17-way image classification set "Green-Coffee-Bean-Defects-Classification" from GitHub (youralfa/Green-Coffee-Bean-Defects-Classification); label vocabulary: broken or chipped or cut, dried cherry pod, floater, foreign matter, full black, full sour, fungus damaged, hull or husk, immature or unripe, parchment or pergamino, partial black, partial sour, severe insect damage, shell, slight insect damage, specialty, withered.

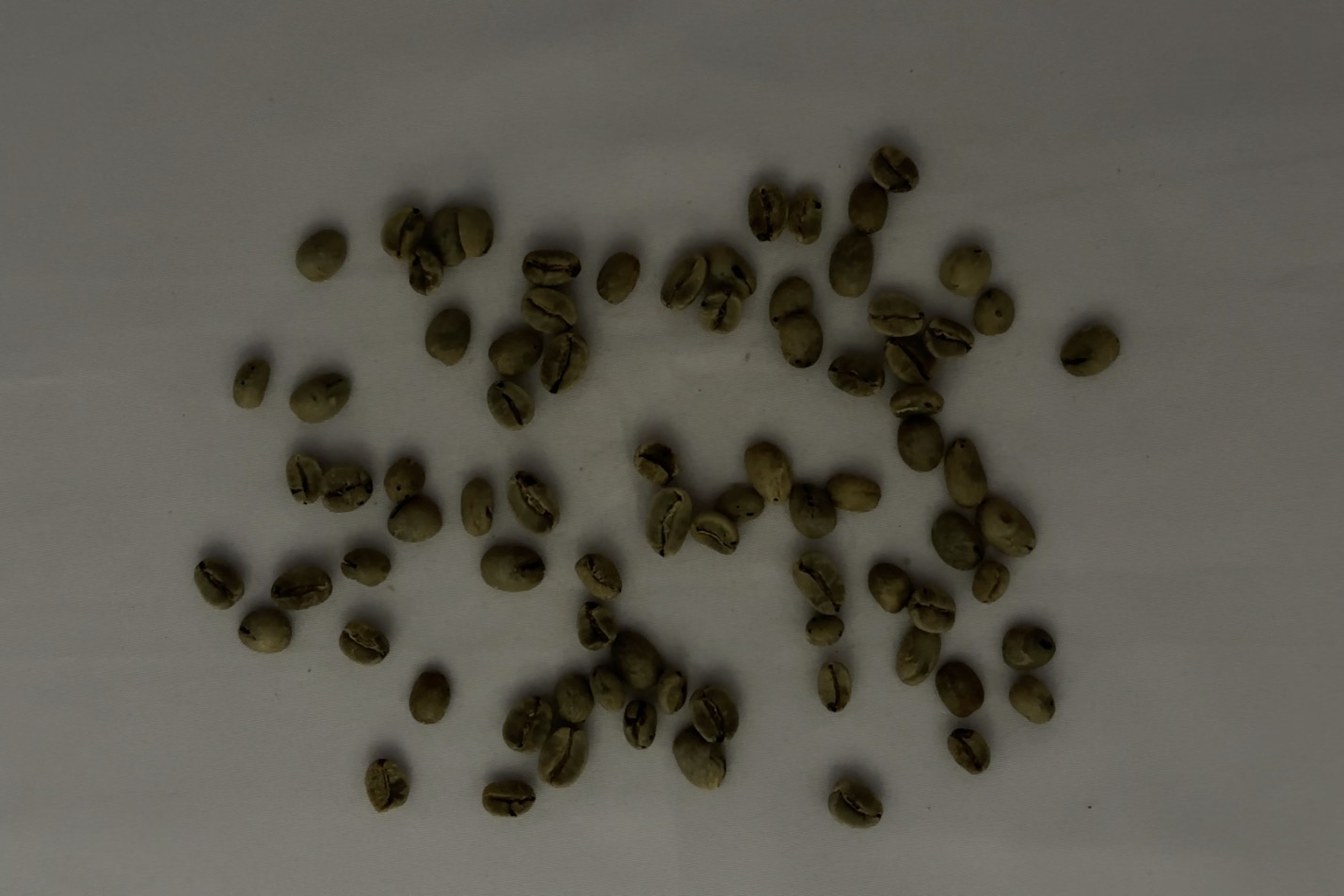
Label: severe insect damage

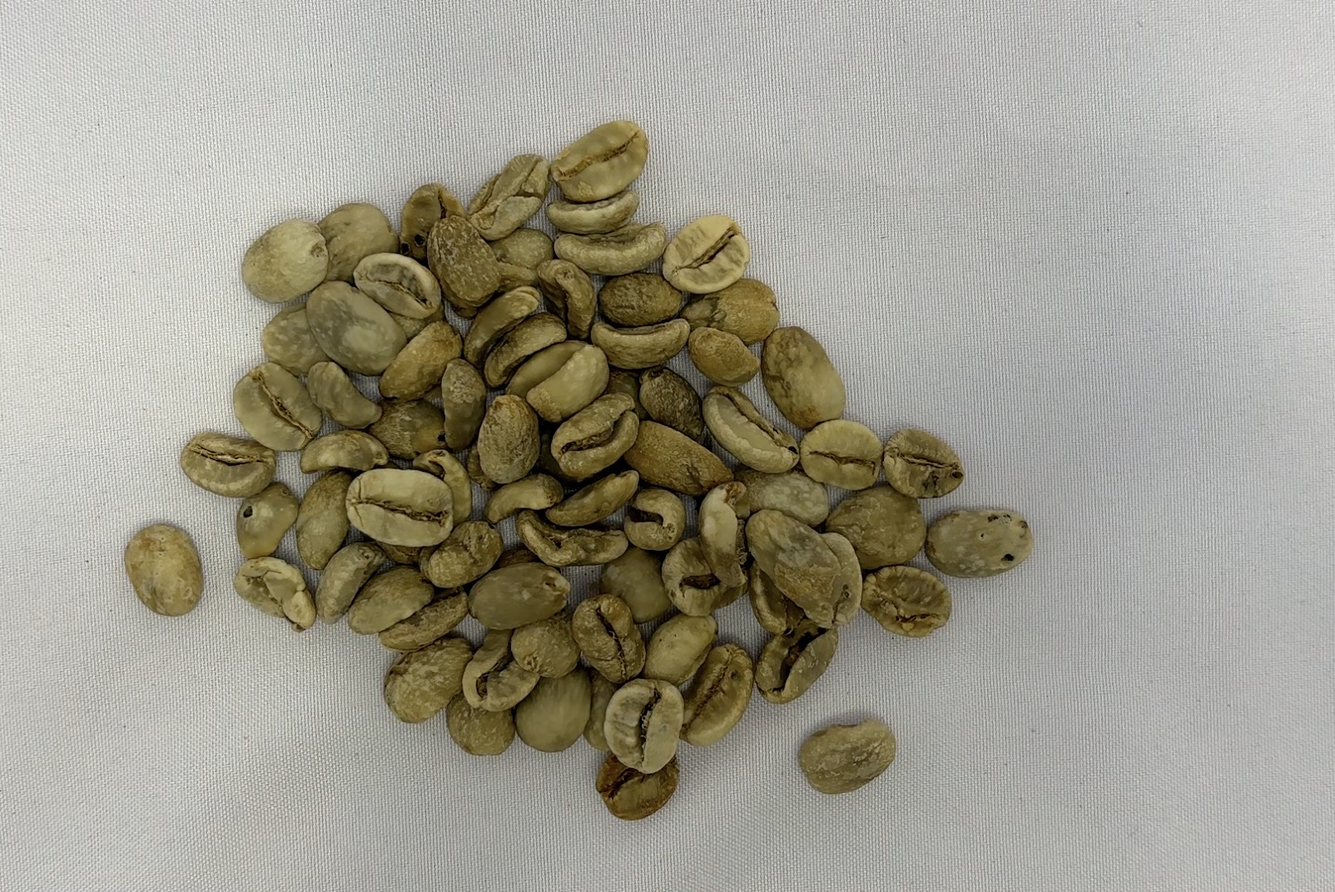
Label: floater

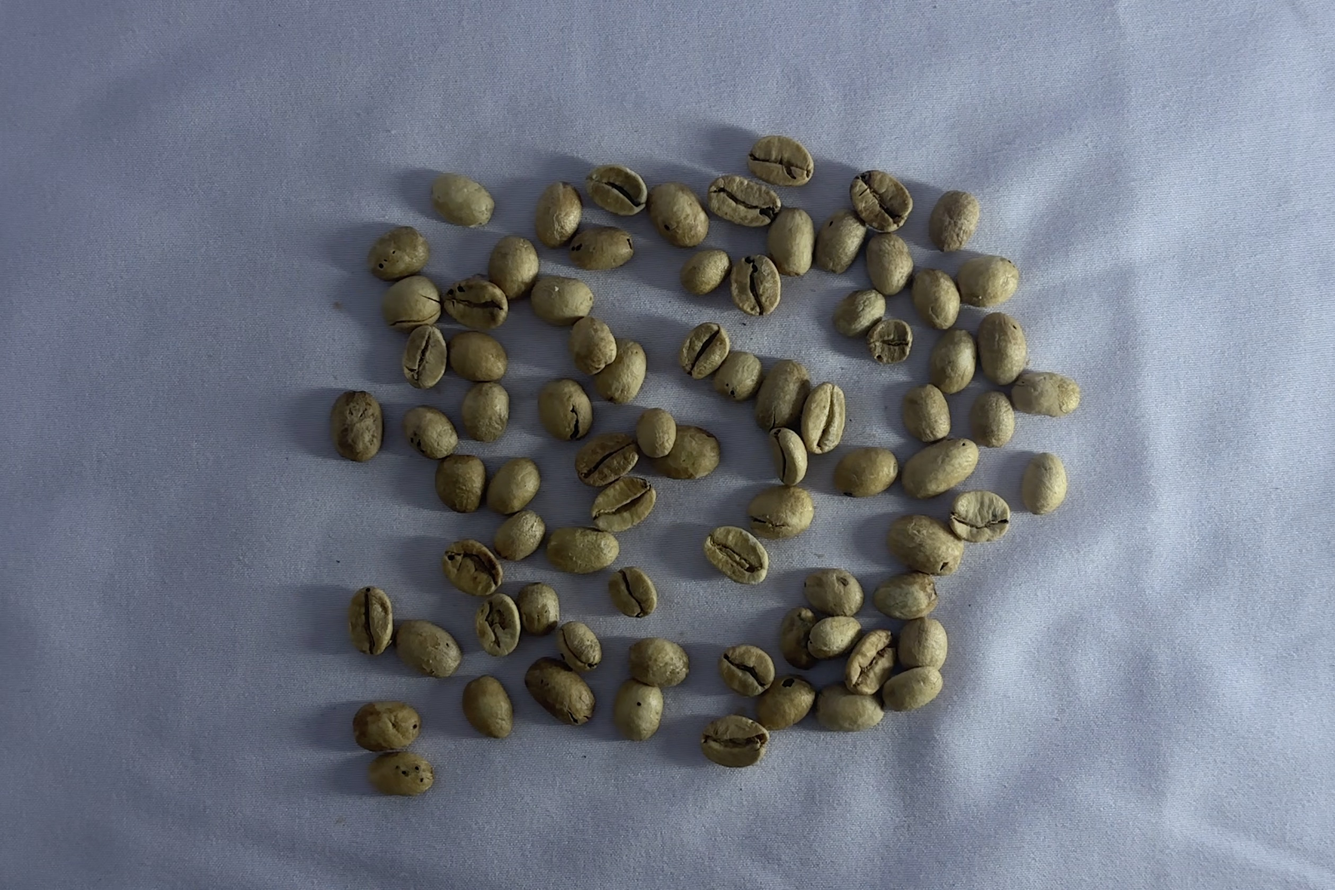
Label: partial sour

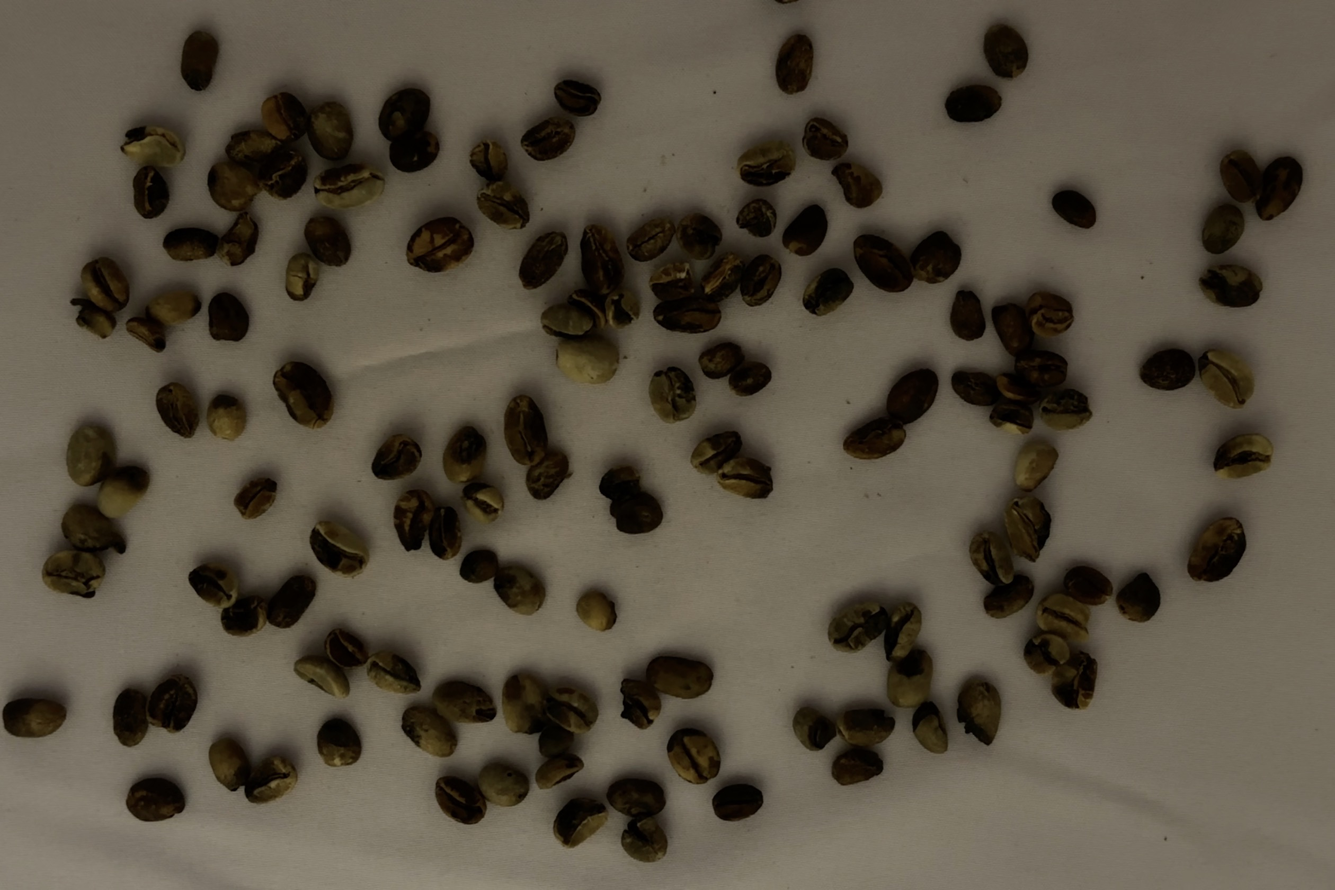
Label: partial black

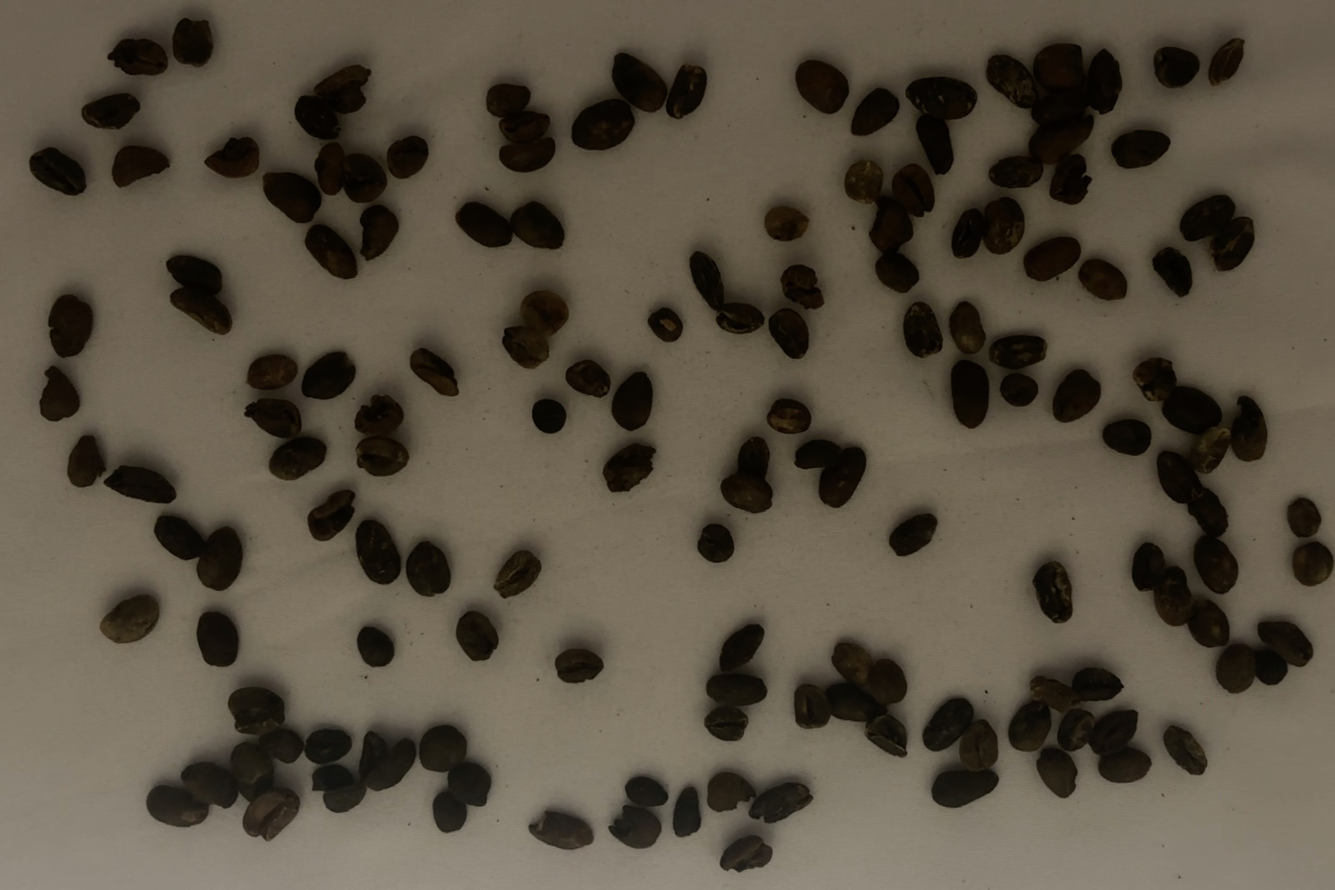
Label: full black

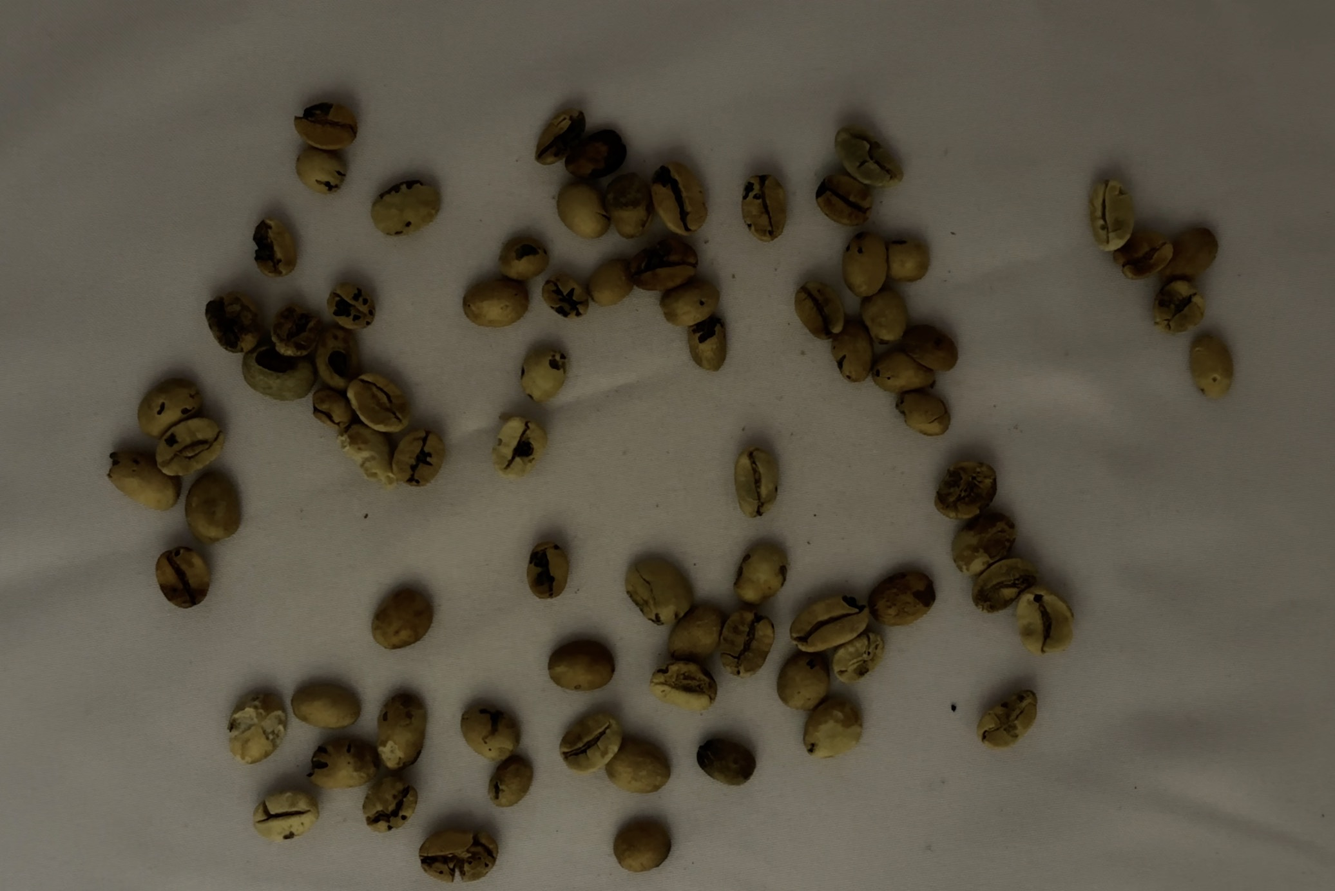
Label: fungus damaged
